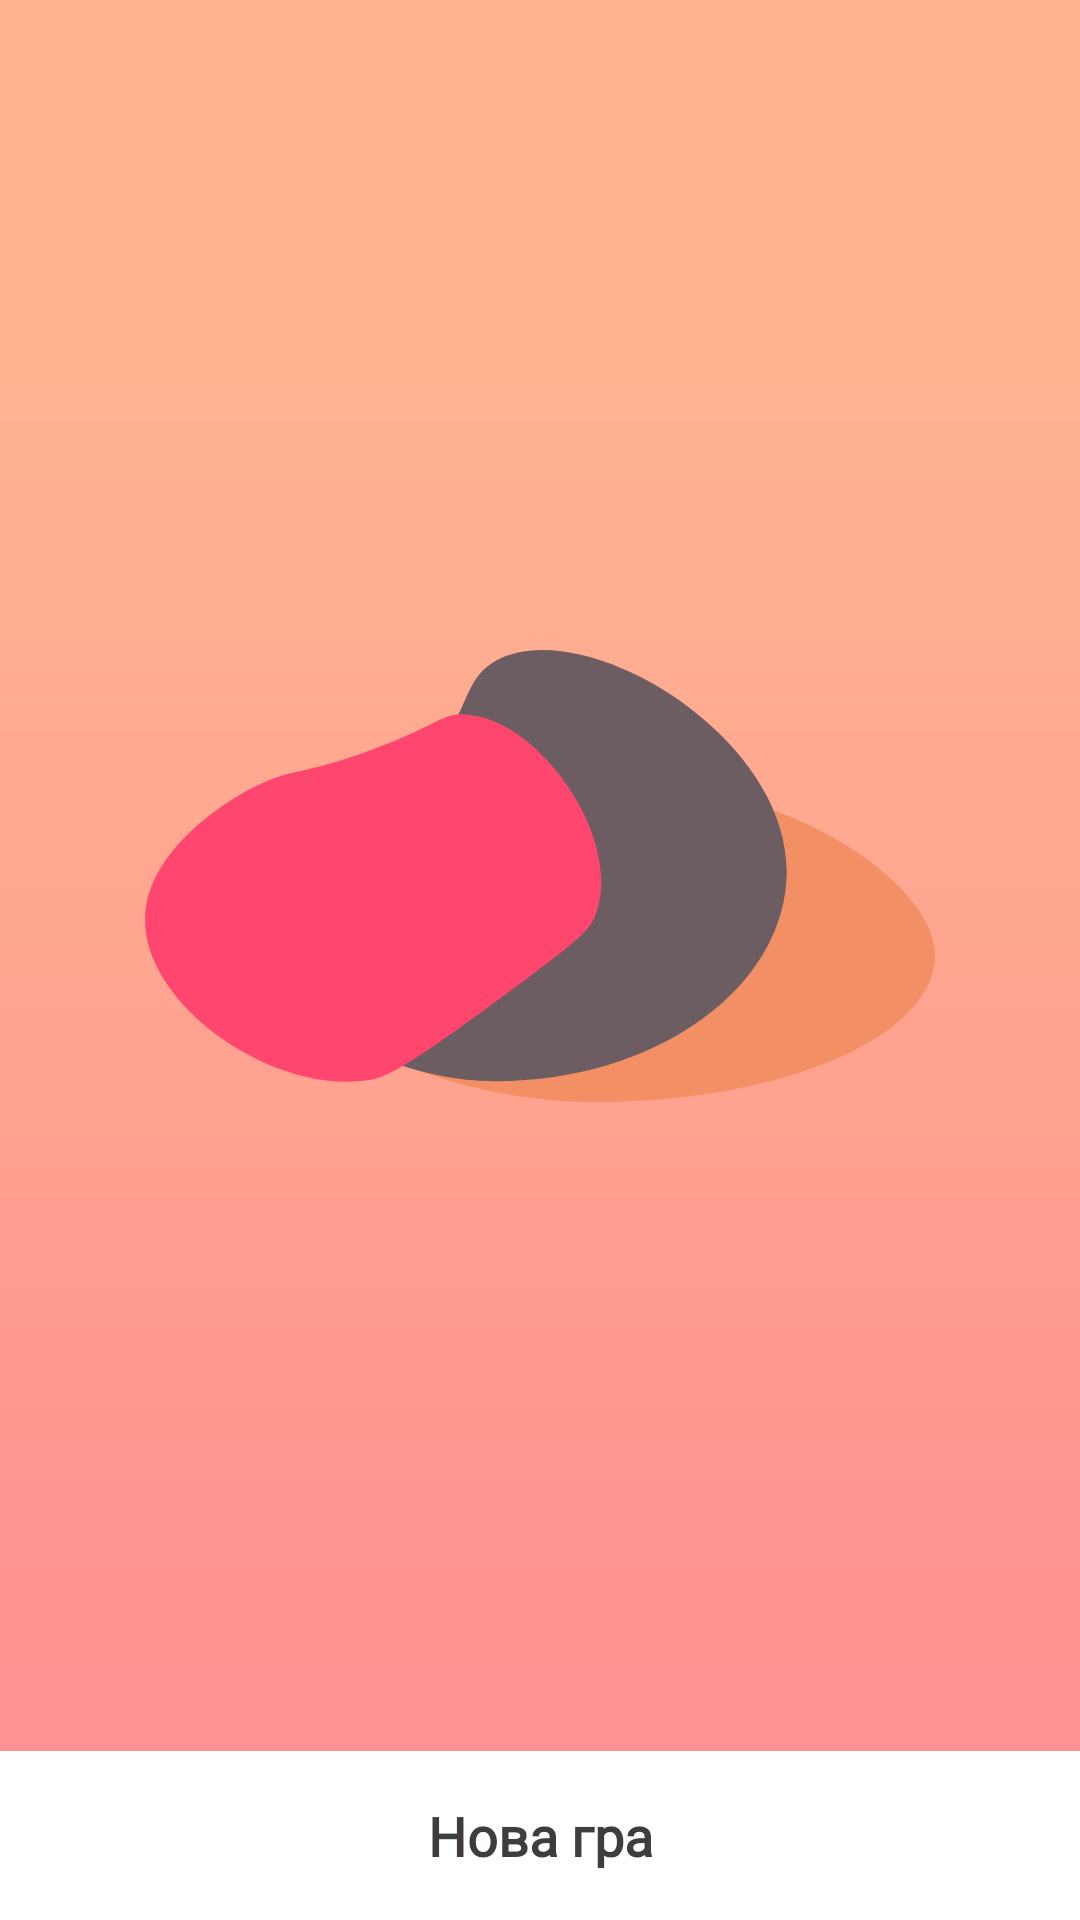

Write the Android layout XML for this screen, with the resource values it uses.
<!-- AndroidManifest.xml: application theme Theme.AliasDialects -->
<!-- res/layout/fragment_menu.xml -->
<?xml version="1.0" encoding="utf-8"?>
<androidx.constraintlayout.widget.ConstraintLayout xmlns:android="http://schemas.android.com/apk/res/android"
    xmlns:app="http://schemas.android.com/apk/res-auto"
    xmlns:tools="http://schemas.android.com/tools"
    android:layout_width="match_parent"
    android:layout_height="match_parent"
    android:focusable="false"
    android:background="@color/white"
    android:focusableInTouchMode="true">

    <View
        android:layout_width="match_parent"
        android:layout_height="match_parent"
        android:alpha="0.8"
        android:background="@drawable/ic_bg"
        app:layout_constraintBottom_toBottomOf="parent"
        app:layout_constraintEnd_toEndOf="parent"
        app:layout_constraintStart_toStartOf="parent"
        app:layout_constraintTop_toTopOf="parent" />

    <androidx.constraintlayout.widget.ConstraintLayout
        android:id="@+id/constraintLayout"
        android:layout_width="match_parent"
        android:layout_height="wrap_content"
        app:layout_constraintEnd_toEndOf="parent"
        app:layout_constraintStart_toStartOf="parent"
        android:background="@android:color/transparent"
        app:layout_constraintTop_toTopOf="parent">

        <com.google.android.gms.ads.AdView
            android:id="@+id/adView"
            android:layout_width="match_parent"
            android:layout_height="wrap_content"
            android:layout_alignParentBottom="true"
            android:layout_centerHorizontal="true"
            android:visibility="gone"
            app:adSize="BANNER"
            app:adUnitId="ca-app-pub-3940256099942544/6300978111"
            app:layout_constraintBottom_toBottomOf="parent"
            app:layout_constraintEnd_toEndOf="parent"
            app:layout_constraintStart_toStartOf="parent"
            app:layout_constraintTop_toTopOf="parent"
            tools:visibility="visible" />
    </androidx.constraintlayout.widget.ConstraintLayout>

    <TextView
        android:id="@+id/tvNewGame"
        android:layout_width="0dp"
        android:layout_height="wrap_content"
        android:background="@color/white"
        android:fontFamily="@font/roboto_regular"
        android:gravity="center"
        android:paddingVertical="16dp"
        android:text="@string/new_game"
        android:textColor="@color/regular_text"
        android:textSize="18sp"
        android:textStyle="bold"
        app:layout_constraintBottom_toTopOf="@+id/tvRules"
        app:layout_constraintEnd_toEndOf="parent"
        app:layout_constraintHorizontal_bias="1.0"
        app:layout_constraintStart_toStartOf="parent" />

    <TextView
        android:id="@+id/tvRules"
        android:layout_width="0dp"
        android:layout_height="wrap_content"
        android:layout_marginStart="32dp"
        android:layout_marginEnd="32dp"
        android:layout_marginBottom="32dp"
        android:background="@color/white"
        android:fontFamily="@font/roboto_regular"
        android:gravity="center"
        android:paddingVertical="16dp"
        android:text="@string/rules"
        android:textColor="@color/regular_text"
        android:textSize="18sp"
        android:textStyle="bold"
        android:visibility="gone"
        app:layout_constraintBottom_toBottomOf="parent"
        app:layout_constraintEnd_toEndOf="parent"
        app:layout_constraintStart_toStartOf="parent"
        tools:visibility="visible" />

    <ImageView
        android:id="@+id/imgMore"
        android:layout_width="32dp"
        android:layout_height="32dp"
        android:layout_marginTop="16dp"
        android:layout_marginEnd="16dp"
        app:layout_constraintEnd_toEndOf="parent"
        app:layout_constraintTop_toBottomOf="@+id/constraintLayout"
        app:srcCompat="@drawable/help"
        app:tint="@color/white" />

    <ImageView
        android:id="@+id/imgIcon"
        android:layout_width="wrap_content"
        android:layout_height="0dp"
        app:layout_constraintBottom_toTopOf="@+id/tvNewGame"
        app:layout_constraintEnd_toEndOf="parent"
        app:layout_constraintStart_toStartOf="parent"
        app:layout_constraintTop_toTopOf="parent"
        app:srcCompat="@drawable/ic_icon" />

</androidx.constraintlayout.widget.ConstraintLayout>
<!-- resources referenced by this layout -->
<resources>
  <color name="regular_text">#403C3C</color>
  <color name="white">#FFFFFFFF</color>
  <!-- drawable ic_bg (drawable) -->
  <vector xmlns:android="http://schemas.android.com/apk/res/android"
      xmlns:aapt="http://schemas.android.com/aapt"
      android:width="498.57dp"
      android:height="886.35dp"
      android:viewportWidth="498.57"
      android:viewportHeight="886.35">
    <path
        android:pathData="M0,0h498.57v886.35h-498.57z">
      <aapt:attr name="android:fillColor">
        <gradient 
            android:startY="129.69"
            android:startX="249.29"
            android:endY="975.52"
            android:endX="249.29"
            android:type="linear">
          <item android:offset="0" android:color="#FFFFA575"/>
          <item android:offset="1" android:color="#FFFF6A75"/>
        </gradient>
      </aapt:attr>
    </path>
  </vector>
  <!-- drawable ic_icon (drawable) -->
  <vector xmlns:android="http://schemas.android.com/apk/res/android"
      android:width="263.18dp"
      android:height="150.73dp"
      android:viewportWidth="263.18"
      android:viewportHeight="150.73">
    <path
        android:pathData="M263.19,101.84c0,27 -50.64,48.93 -113.11,48.93 -64.12,0 -116.18,-38.12 -113.1,-48.93 3.14,-11 62.75,8.86 95.1,-24.93 10.59,-11.07 8.43,-17.61 18,-24C182.91,30.94 263.19,70.4 263.19,101.84Z"
        android:fillColor="#f28f64"/>
    <path
        android:pathData="M213.78,73.72c0,38.71 -43.41,70.09 -97,70.09 -55.26,0 -102.55,-50.84 -96.95,-70.09 4.76,-16.38 45.94,-3.44 75.12,-37.69 13.66,-16 10.86,-26.18 21.83,-32.39C145.39,-12.54 213.78,27.91 213.78,73.72Z"
        android:fillColor="#6b5d61"/>
    <path
        android:pathData="M150.08,88.41c-1.62,4.23 -4.08,7.36 -23.54,21.7 -28.8,21.21 -43.2,31.82 -51.47,33.24 -32.47,5.53 -76.7,-25.5 -75,-54.94 1.17,-20.45 24.33,-37.27 38.78,-43.86 10.87,-5 14.67,-3.14 36.24,-11.08 22.84,-8.4 23.45,-12.22 31.16,-12C131.17,22.2 159.78,63.28 150.08,88.41Z"
        android:fillColor="#ff466f"/>
  </vector>
  <string name="new_game">Нова гра</string>
  <string name="rules">Правила</string>
  <style name="Theme.AliasDialects" parent="Theme.MaterialComponents.DayNight.NoActionBar">
          
          <item name="colorPrimary">@color/color_primary</item>
          <item name="colorPrimaryVariant">@color/color_accent</item>
          <item name="colorOnPrimary">@color/white</item>
          
          <item name="android:statusBarColor" tools:targetApi="l">?attr/colorPrimaryVariant</item>
          
      </style>
  <color name="color_primary">#ffa575</color>
  <color name="color_accent">#ff466f</color>
</resources>
